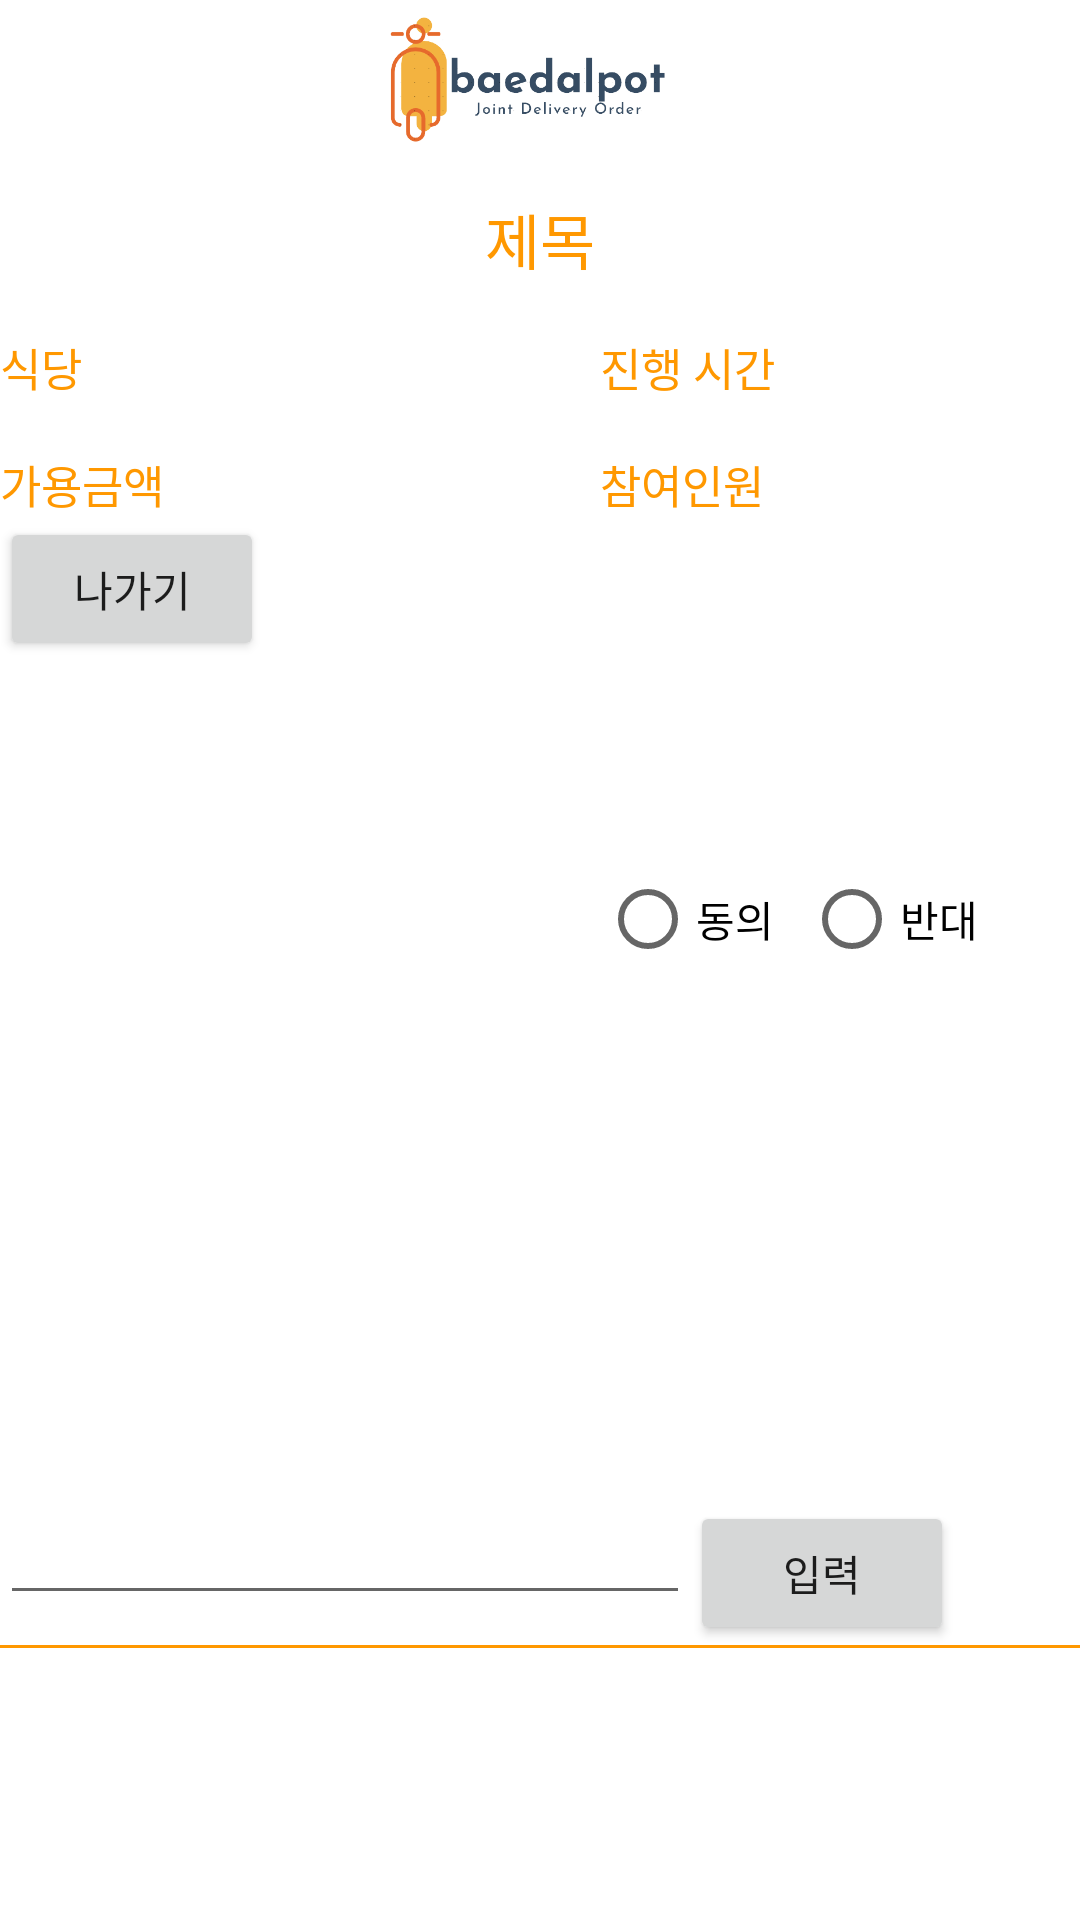

Here is an Android app screen rendered from its layout file. Give the layout XML and the strings, colors and styles it references.
<!-- AndroidManifest.xml: application theme Theme.BaeDalPot -->
<!-- res/layout/fragment_serch.xml -->
<?xml version="1.0" encoding="utf-8"?>
<LinearLayout xmlns:android="http://schemas.android.com/apk/res/android"
    xmlns:tools="http://schemas.android.com/tools"
    xmlns:app="http://schemas.android.com/apk/res-auto"
    android:layout_width="match_parent"
    android:layout_height="match_parent"
    tools:context=".ui.home.child.SerchFragment"
    android:orientation="vertical">

    
    <ImageView
        android:layout_width="match_parent"
        android:layout_height="60dp"
        android:src="@drawable/baedalpot_icon"/>

    <TextView
        android:id="@+id/tv_title"
        android:layout_width="match_parent"
        android:layout_height="wrap_content"
        android:layout_marginTop="5dp"
        android:text="제목"
        android:textSize="20dp"
        android:textColor="?attr/colorPrimary"
        android:gravity="center"/>

    <LinearLayout
        android:layout_width="match_parent"
        android:layout_height="wrap_content"
        android:layout_marginTop="15dp">
        <TextView
            android:id="@+id/tv_restaurant"
            android:layout_width="200dp"
            android:layout_height="wrap_content"
            android:layout_marginTop="2dp"
            android:gravity="left"
            android:text="식당"
            android:textColor="?attr/colorPrimary"
            android:textSize="15dp"/>

        <TextView
            android:id="@+id/tv_timer"
            android:layout_width="wrap_content"
            android:layout_height="wrap_content"
            android:layout_marginTop="2dp"
            android:gravity="right"
            android:text="진행 시간"
            android:textColor="?attr/colorPrimary"
            android:textSize="15dp"/>

    </LinearLayout>

    <LinearLayout
        android:layout_width="match_parent"
        android:layout_height="wrap_content"
        android:layout_marginTop="15dp">
        <TextView
            android:id="@+id/tv_cash"
            android:layout_width="200dp"
            android:layout_height="wrap_content"
            android:layout_marginTop="2dp"
            android:gravity="left"
            android:text="가용금액"
            android:textColor="?attr/colorPrimary"
            android:textSize="15dp"/>

        <TextView
            android:id="@+id/tv_member"
            android:layout_width="wrap_content"
            android:layout_height="wrap_content"
            android:layout_marginTop="2dp"
            android:gravity="right"
            android:text="참여인원"
            android:textColor="?attr/colorPrimary"
            android:textSize="15dp"/>
    </LinearLayout>
    <LinearLayout
        android:layout_width="wrap_content"
        android:layout_height="wrap_content">

        <Button
            android:id="@+id/btn_exit"
            android:text="나가기"
            android:layout_width="wrap_content"
            android:layout_height="wrap_content" />

        <Button
            android:id="@+id/btn_baedal"
            android:text="배달시작"
            android:layout_width="wrap_content"
            android:layout_height="wrap_content"
            android:layout_marginStart="10dp"
            android:visibility="invisible" />


    </LinearLayout>


    <LinearLayout
        android:layout_width="wrap_content"
        android:layout_height="280dp"
        android:orientation="horizontal">

        <androidx.recyclerview.widget.RecyclerView
            android:id="@+id/Chatrecycler_view"
            android:layout_width="250dp"
            android:layout_height="270dp"
            android:layout_weight="1"
            android:clipToPadding="false"
            android:paddingVertical="8dp"
            app:layoutManager="androidx.recyclerview.widget.LinearLayoutManager"/>

        <LinearLayout
            android:layout_width="wrap_content"
            android:layout_height="wrap_content"
            android:orientation="vertical">

            <TextView
                android:id="@+id/tv_numAgree"
                style="@style/Widget.MaterialComponents.TextInputLayout.OutlinedBox.Dense"
                android:layout_width="160dp"
                android:layout_height="60dp"
                android:layout_marginTop="2dp"
                app:boxStrokeWidth="0dp"
                app:boxStrokeWidthFocused="0dp"
                app:hintEnabled="false" />

            <RadioGroup
                android:id="@+id/radio_group"
                android:layout_width="wrap_content"
                android:layout_height="wrap_content"
                android:orientation="horizontal"
                app:layout_constraintBottom_toBottomOf="parent"
                app:layout_constraintEnd_toEndOf="parent"
                app:layout_constraintStart_toStartOf="parent"
                app:layout_constraintTop_toTopOf="parent"

                >

                <RadioButton
                    android:id="@+id/radio_button_yes"
                    android:layout_width="wrap_content"
                    android:layout_height="wrap_content"
                    android:layout_marginEnd="10dp"
                    android:text="동의" />

                <RadioButton
                    android:id="@+id/radio_button_no"
                    android:layout_width="72dp"
                    android:layout_height="wrap_content"
                    android:layout_marginEnd="10dp"
                    android:text="반대" />

            </RadioGroup>


            <Button
                android:id="@+id/btn_receive"
                android:layout_width="wrap_content"
                android:layout_height="wrap_content"
                android:visibility="invisible"
                android:text="배달 확인"/>

        </LinearLayout>

    </LinearLayout>

    <LinearLayout
        android:layout_width="match_parent"
        android:layout_height="wrap_content">


        <EditText
            android:id="@+id/etchat"
            style="@style/Widget.MaterialComponents.TextInputLayout.OutlinedBox.Dense"
            android:layout_width="230dp"
            android:layout_height="wrap_content"
            android:layout_marginTop="2dp"
            app:boxStrokeWidth="0dp"
            app:boxStrokeWidthFocused="0dp"
            app:hintEnabled="false" />

        <Button
            android:id="@+id/btn_add"
            android:layout_width="wrap_content"
            android:layout_height="wrap_content"
            android:text="입력"
            android:layout_gravity="right" />
    </LinearLayout>

    <View
        android:layout_width="match_parent"
        android:layout_height="1dp"
        android:background="?attr/colorPrimary" />


</LinearLayout>
<!-- resources referenced by this layout -->
<resources>
  <!-- drawable baedalpot_icon: png bitmap (drawable, 30196 bytes) -->
  <style name="Theme.BaeDalPot" parent="Theme.MaterialComponents.DayNight.NoActionBar">
          
          <item name="colorPrimary">#FF9800</item>
          <item name="colorPrimaryVariant">#FF9800</item>
          <item name="colorOnPrimary">@color/white</item>
          
          <item name="colorSecondary">@color/teal_200</item>
          <item name="colorSecondaryVariant">@color/teal_700</item>
          <item name="colorOnSecondary">@color/black</item>
          
          <item name="android:statusBarColor">?attr/colorPrimaryVariant</item>
          
      </style>
  <!-- not gathered from this repository: default colours our renderer supplied (Android Studio template values) -->
  <color name="teal_200">#FF03DAC5</color>
  <color name="teal_700">#FF018786</color>
  <color name="black">#FF000000</color>
  <color name="white">#FFFFFFFF</color>
</resources>
